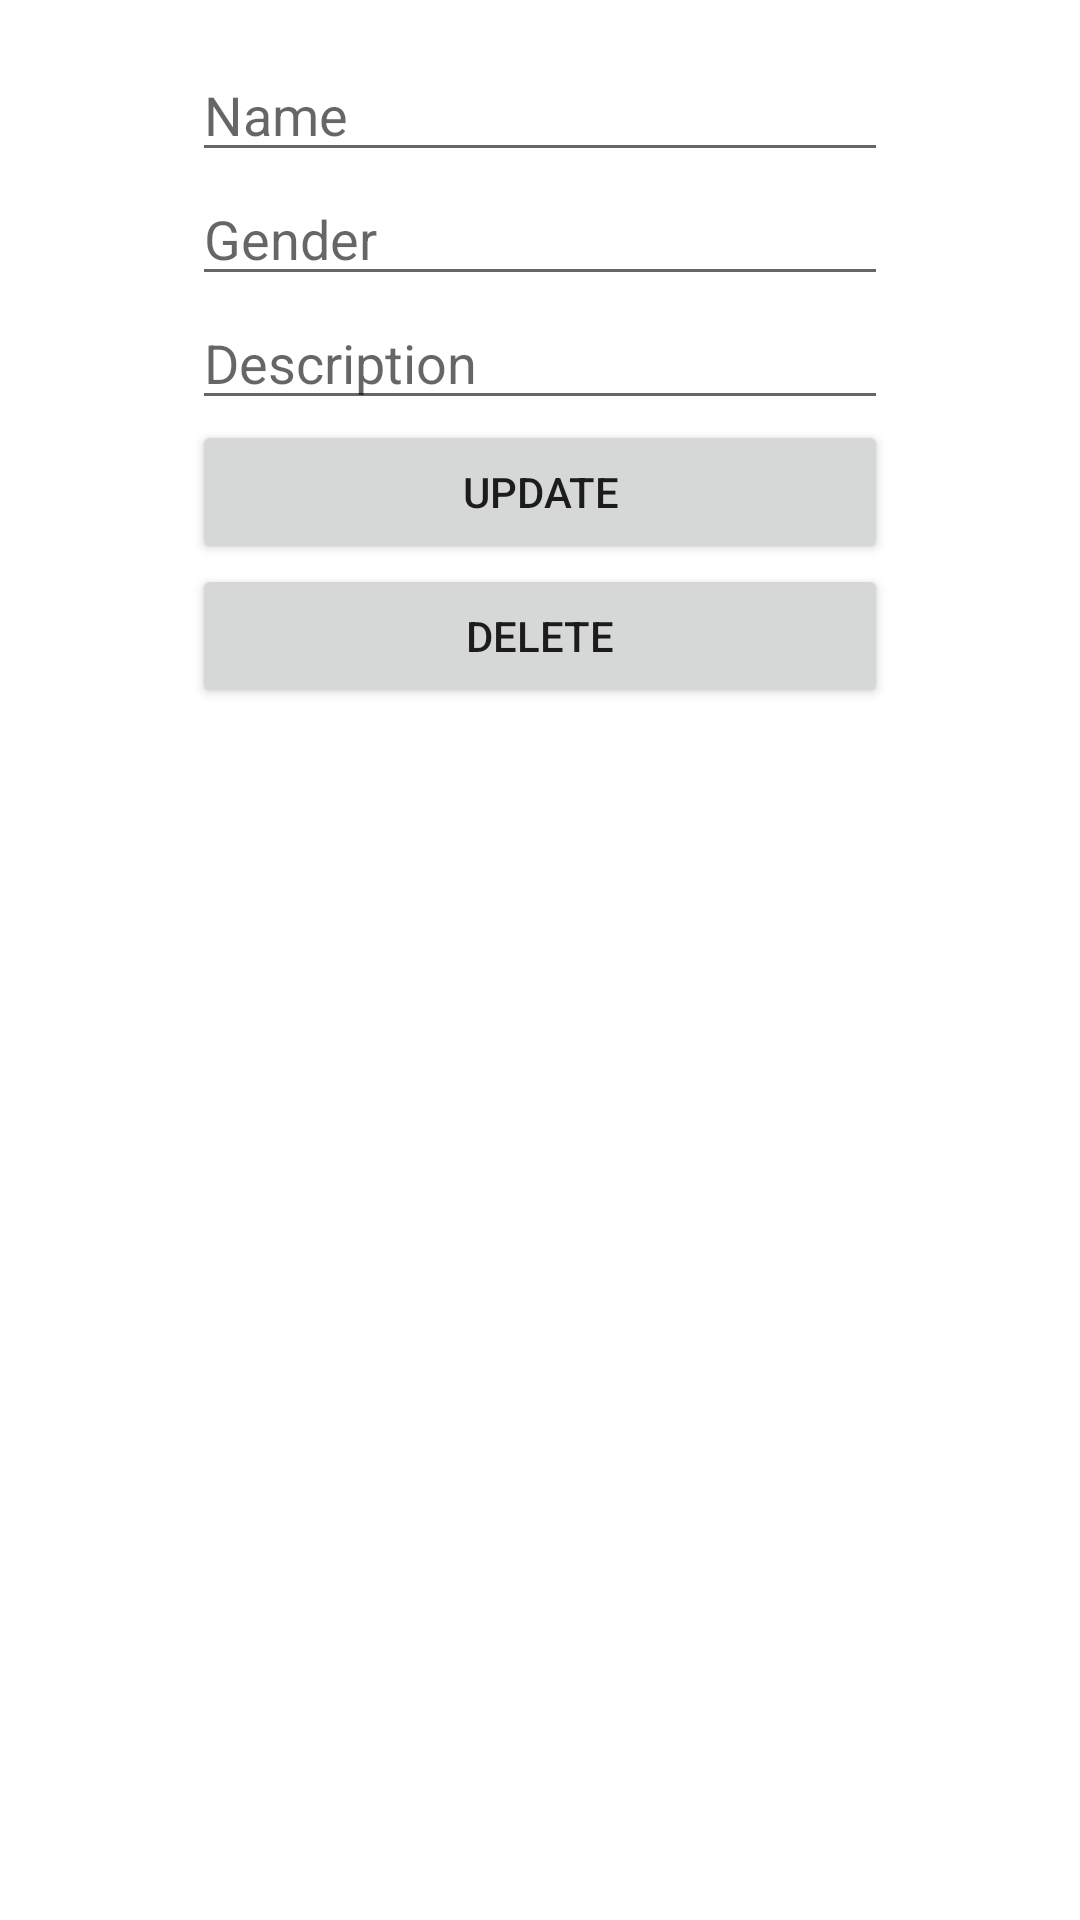

Reconstruct the res/layout file that produces this screen, plus the resources it refers to.
<!-- AndroidManifest.xml: application theme Theme.Sqlliteex -->
<!-- res/layout/activity_update.xml -->
<?xml version="1.0" encoding="utf-8"?>
<LinearLayout xmlns:android="http://schemas.android.com/apk/res/android"
    xmlns:app="http://schemas.android.com/apk/res-auto"
    xmlns:tools="http://schemas.android.com/tools"
    android:layout_width="match_parent"
    android:layout_height="match_parent"
    android:id="@+id/activity_update"
    android:paddingBottom="16dp"
    android:paddingLeft="64dp"
    android:paddingRight="64dp"
    android:paddingTop="16dp"
    android:orientation="vertical"
    tools:context=".UpdateAct">
    <EditText
        android:layout_width="match_parent"
        android:layout_height="wrap_content"
        android:hint="Name"
        android:id="@+id/edName"/>
    <EditText
        android:layout_width="match_parent"
        android:layout_height="wrap_content"
        android:hint="Gender"
        android:id="@+id/edGender"
        />
    <EditText
        android:layout_width="match_parent"
        android:layout_height="wrap_content"
        android:hint="Description"
        android:id="@+id/edDes"/>
    <Button
        android:layout_width="match_parent"
        android:layout_height="wrap_content"
       android:text="Update"
        android:id="@+id/btUpdate"/>
    <Button
        android:layout_width="match_parent"
        android:layout_height="wrap_content"
        android:text="Delete"
        android:id="@+id/btDelete"/>

</LinearLayout>
<!-- resources referenced by this layout -->
<resources>
  <style name="Theme.Sqlliteex" parent="Theme.MaterialComponents.DayNight.DarkActionBar">
          
          <item name="colorPrimary">@color/purple_500</item>
          <item name="colorPrimaryVariant">@color/purple_700</item>
          <item name="colorOnPrimary">@color/white</item>
          
          <item name="colorSecondary">@color/teal_200</item>
          <item name="colorSecondaryVariant">@color/teal_700</item>
          <item name="colorOnSecondary">@color/black</item>
          
          <item name="android:statusBarColor" tools:targetApi="l">?attr/colorPrimaryVariant</item>
          
      </style>
  <!-- not gathered from this repository: default colours our renderer supplied (Android Studio template values) -->
  <color name="purple_500">#FF6200EE</color>
  <color name="purple_700">#FF3700B3</color>
  <color name="teal_200">#FF03DAC5</color>
  <color name="teal_700">#FF018786</color>
  <color name="black">#FF000000</color>
  <color name="white">#FFFFFFFF</color>
</resources>
